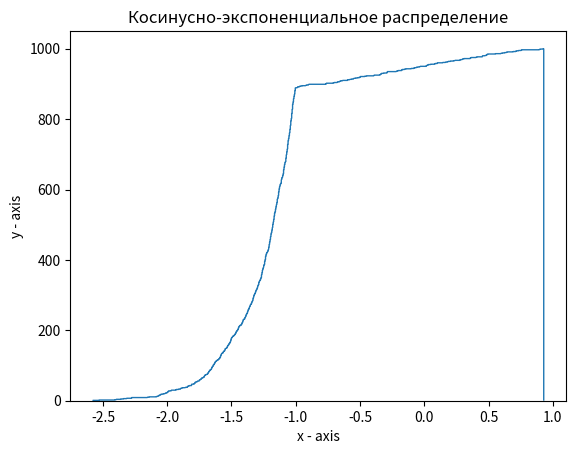

This chart was generated by the following Python code:
# importing the required module
import math
import random as rand

import matplotlib.pyplot as plt

V_FORM = 0.1
B1 = 1.03
DISPERSION = 0.39
EXCESS = 3.36

B4 = 2 * B1 * math.tan(B1)


def cos_exp_distribution():
    r1 = rand.random()
    if r1 >= V_FORM:
        r4 = rand.random()
        x2 = 1 - math.log(r4) / B4
        if r1 < V_FORM / 2:
            return x2
        else:
            return -x2
    else:
        while True:
            r2 = rand.random()
            r3 = rand.random()
            x1 = 2 * r2 - 1
            if r3 <= math.pow(math.cos(B1 * x1), 2):
                return x1



res = []
for i in range(0, 1000):
    res_value = cos_exp_distribution()
    print(f'{i}-ая итерация. Результат: {res_value}')
    res.append(res_value)

    # print(cos_exp_distribution())
print(res)
# # plotting the points
# plt.plot(res)
plt.hist(res, histtype='step', cumulative=True, bins=len(res))
# naming the x axis
plt.xlabel('x - axis')
# naming the y axis
plt.ylabel('y - axis')

# giving a title to my graph
plt.title('Косинусно-экспоненциальное распределение')

# function to show the plot
plt.savefig('cos_exp_clean.png')